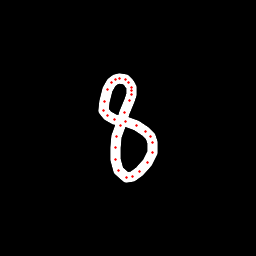

Data behind this chart, as committed beside it:
x, y, hover, eod
130.2, 85.09, 0.0, 0.0
128.4, 82.17, 0.0, 0.0
125.1, 79.45, 0.0, 0.0
119.8, 78.93, 0.0, 0.0
115.2, 79.92, 0.0, 0.0
111.5, 82.75, 0.0, 0.0
107.5, 89.18, 0.0, 0.0
104.1, 101.2, 0.0, 0.0
103.4, 110.2, 0.0, 0.0
107.8, 116, 0.0, 0.0
115, 119.2, 0.0, 0.0
125.1, 121.6, 0.0, 0.0
136, 125.3, 0.0, 0.0
145.2, 131.2, 0.0, 0.0
150.7, 136.6, 0.0, 0.0
152.9, 142.5, 0.0, 0.0
152.5, 152.2, 0.0, 0.0
147.3, 162.5, 0.0, 0.0
139.1, 171.8, 0.0, 0.0
132.1, 176.9, 0.0, 0.0
126.6, 177.6, 0.0, 0.0
118.9, 170, 0.0, 0.0
115, 159.4, 0.0, 0.0
115.4, 147.3, 0.0, 0.0
116.6, 136.7, 0.0, 0.0
120.8, 125.4, 0.0, 0.0
124.8, 112.3, 0.0, 0.0
129.2, 100.3, 0.0, 0.0
131.2, 94.54, 0.0, 0.0
131.4, 90.97, 0.0, 0.0
131, 87.43, 0.0, 1.0
